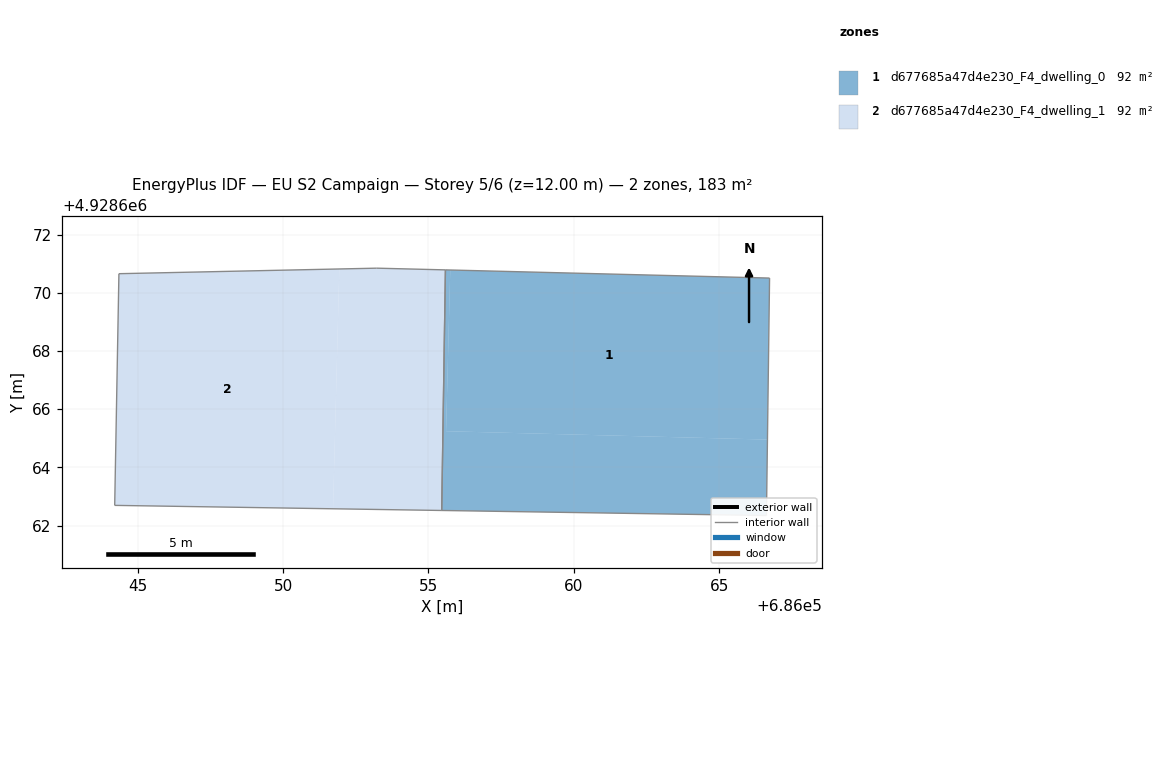
=== STOREY PLAN SPEC (per zone: floor XY polygon, exterior-wall plan segments, windows/doors) ===
zone 1: d677685a47d4e230_F4_dwelling_0  (91.6 m²)
  floor: (686066.72, 4928670.51) (686066.65, 4928664.96) (686055.60, 4928665.24) (686055.75, 4928670.78)
  floor: (686066.65, 4928664.96) (686066.61, 4928662.34) (686055.45, 4928662.52) (686055.58, 4928670.79) (686055.75, 4928670.78) (686055.60, 4928665.24)
  interior walls: 4
zone 2: d677685a47d4e230_F4_dwelling_1  (91.6 m²)
  floor: (686055.58, 4928670.79) (686055.45, 4928662.52) (686051.72, 4928662.58) (686051.94, 4928670.82) (686053.22, 4928670.85)
  floor: (686051.94, 4928670.82) (686051.72, 4928662.58) (686044.22, 4928662.69) (686044.36, 4928670.66)
  interior walls: 5

=== DERIVED (storey summary) ===
Building: EU S2 Campaign
Storey: 5 of 6  (floor level z = 12.00 m)
Storey gross floor area: 183.2 m²
Zones on this storey: 2
  - d677685a47d4e230_F4_dwelling_0: floor 91.6 m²
  - d677685a47d4e230_F4_dwelling_1: floor 91.6 m²
Zone adjacency (shared interzone walls):
  - d677685a47d4e230_F4_dwelling_0 ↔ d677685a47d4e230_F4_dwelling_1